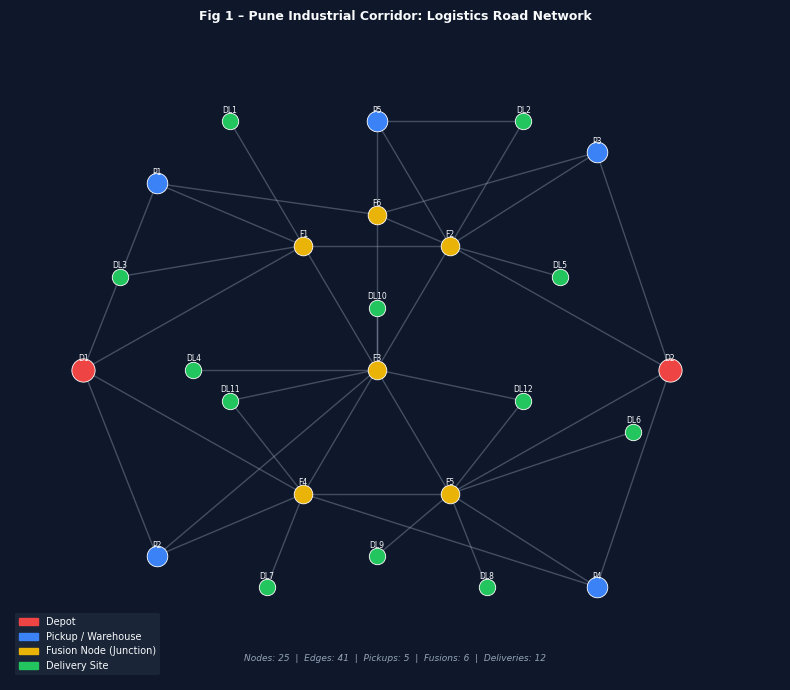
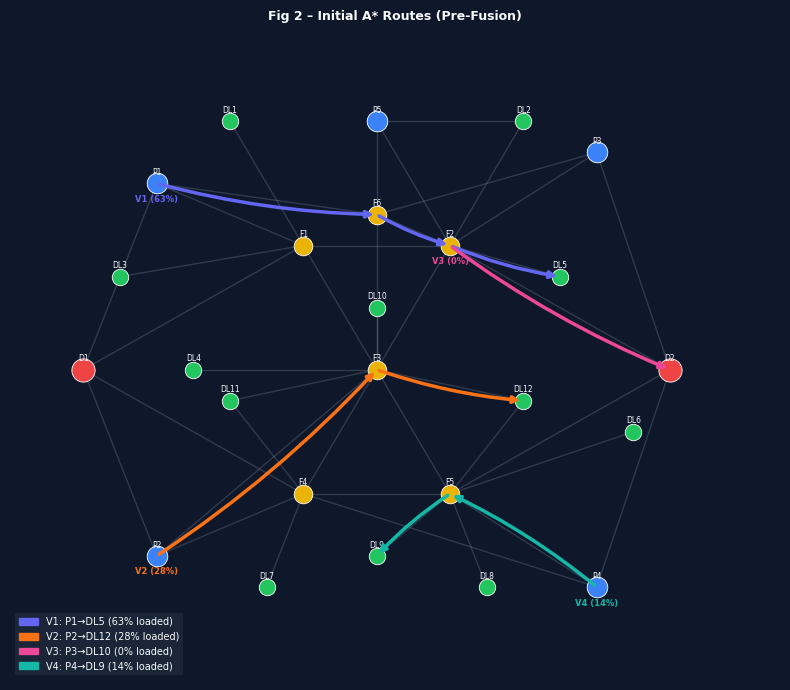
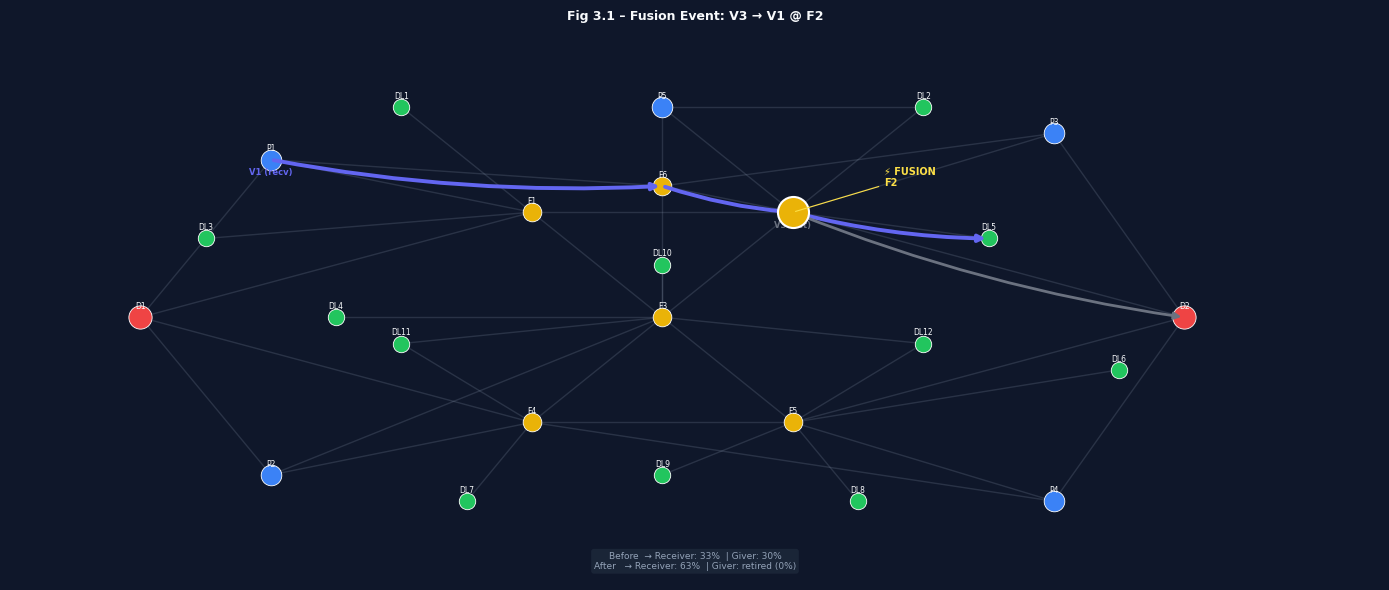
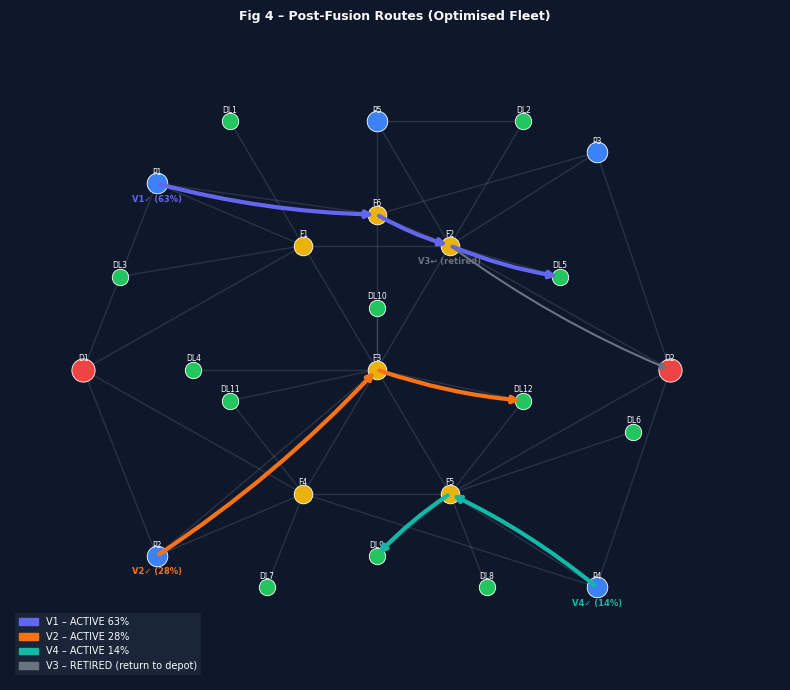
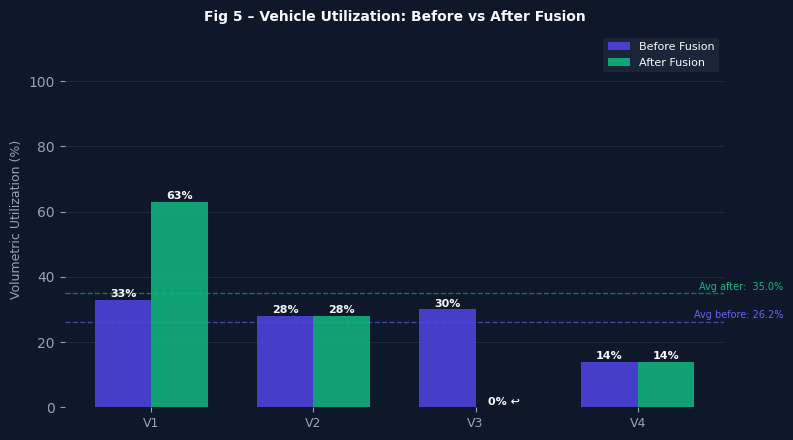
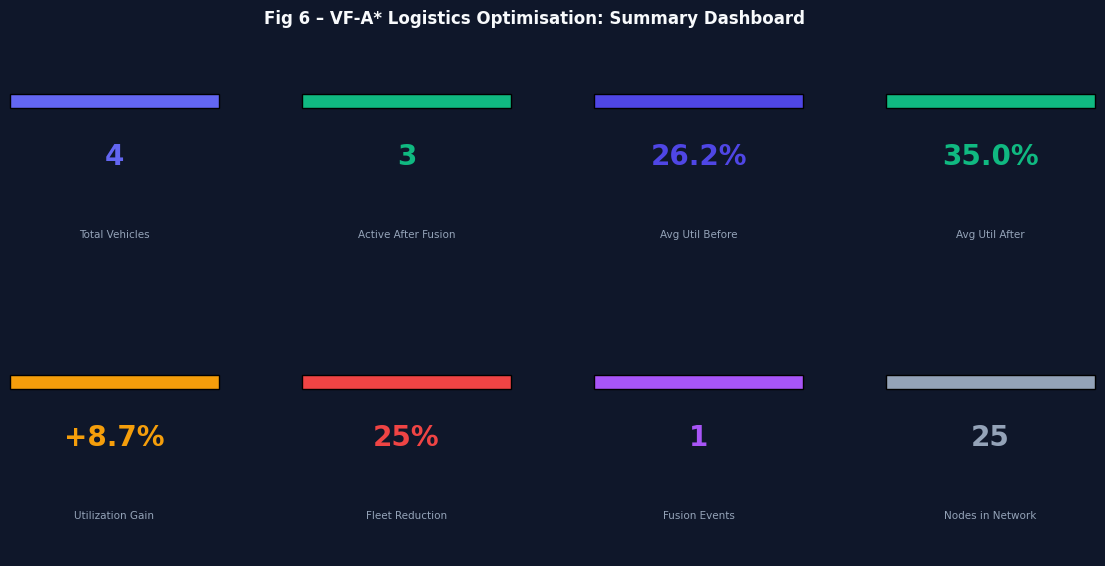
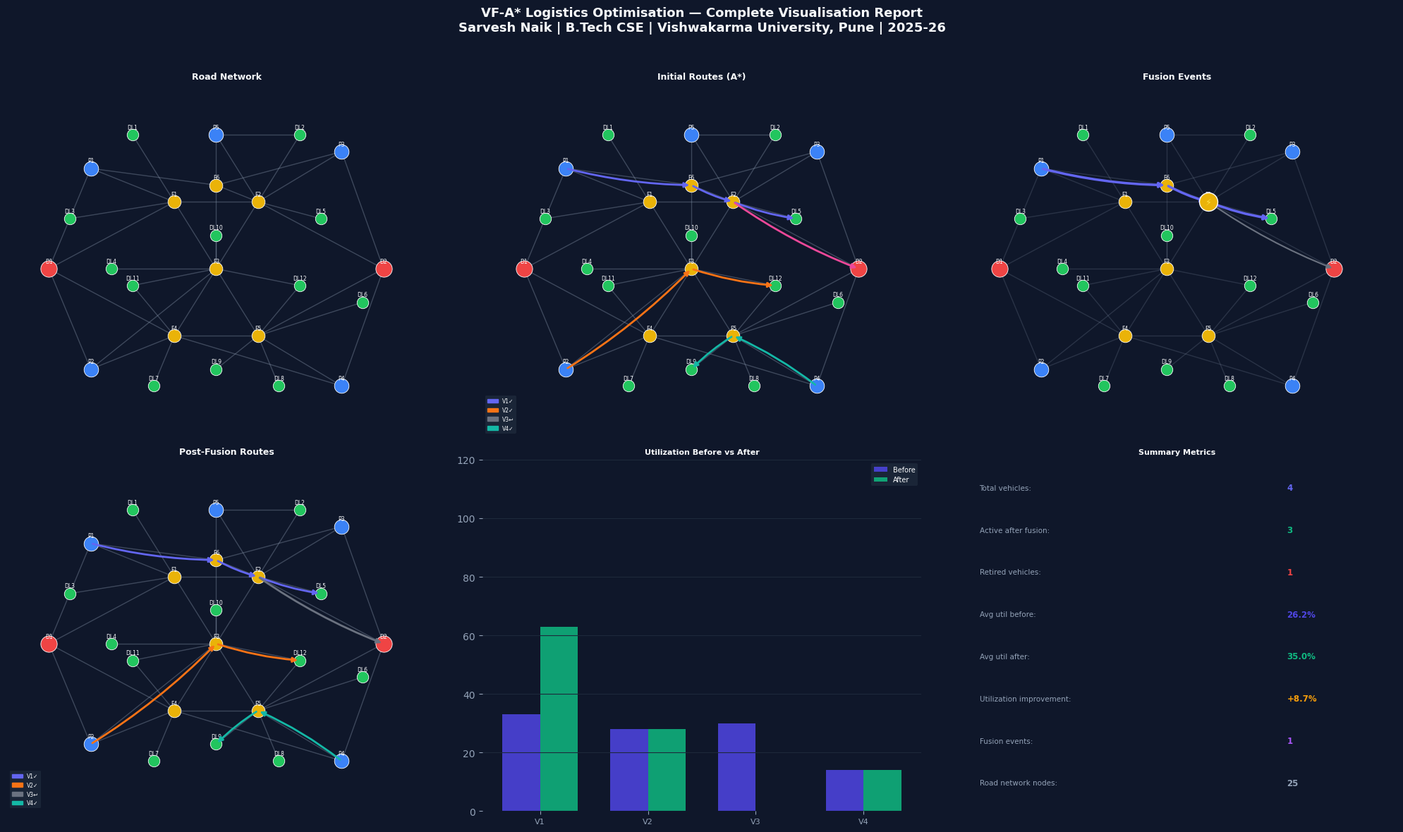

Write the Python code that produced these figures, in order.
"""
=============================================================================
Volumetric Fusion A* (VF-A*) Algorithm for Logistics Optimization
=============================================================================
Project: A* Algorithm for Resource Optimization in Logistics
Author : Sarvesh Naik | PRN: 3124045020142 | Roll No: 33
Dept   : B.Tech CSE, Third Year | Vishwakarma University, Pune
A.Y.   : 2025-2026
=============================================================================

Overview
--------
This implementation models a logistics road network as a directed weighted
graph and deploys a modified A* search algorithm — the Volumetric Fusion A*
(VF-A*) — that enables multiple delivery vehicles to:
  1. Find optimal routes independently using A*.
  2. Detect "Fusion Nodes" where two vehicles can meet en-route.
  3. Transfer cargo from one vehicle to another if volumetric constraints
     allow, retiring the now-empty "giving" vehicle.
  4. Maximize fleet utilization and minimize empty-mile travel.

Visualization Modules
---------------------
  • Fig 1 : Road network graph (all nodes color-coded by type)
  • Fig 2 : Individual A* routes for all vehicles before fusion
  • Fig 3 : Fusion event diagram — cargo transfer at fusion node
  • Fig 4 : Post-fusion routes with retired vehicles marked
  • Fig 5 : Vehicle utilization bar chart (before vs after fusion)
  • Fig 6 : Summary dashboard (metrics, legend, route table)
=============================================================================
"""

# ── Standard library ────────────────────────────────────────────────────────
import heapq
import math
import random
from collections import defaultdict
from dataclasses import dataclass, field
from typing import Dict, List, Optional, Tuple

# ── Visualisation ────────────────────────────────────────────────────────────
import matplotlib.pyplot as plt
import matplotlib.gridspec as gridspec
import matplotlib.patches as mpatches
from matplotlib.patches import FancyBboxPatch, FancyArrowPatch
import matplotlib.patheffects as pe
import numpy as np

# ── Reproducibility ──────────────────────────────────────────────────────────
random.seed(42)
np.random.seed(42)

# =============================================================================
# SECTION 1 — DATA MODELS
# =============================================================================

# Node-type constants
NODE_PICKUP   = "pickup"
NODE_DELIVERY = "delivery"
NODE_FUSION   = "fusion"
NODE_DEPOT    = "depot"

# Colour palette used across all figures
PALETTE = {
    NODE_PICKUP   : "#3B82F6",   # blue
    NODE_DELIVERY : "#22C55E",   # green
    NODE_FUSION   : "#EAB308",   # yellow
    NODE_DEPOT    : "#EF4444",   # red
    "edge"        : "#94A3B8",
    "route_a"     : "#6366F1",   # indigo  – vehicle A
    "route_b"     : "#F97316",   # orange  – vehicle B
    "route_c"     : "#EC4899",   # pink    – vehicle C
    "route_d"     : "#14B8A6",   # teal    – vehicle D
    "fused_route" : "#10B981",   # emerald – post-fusion
    "retired"     : "#6B7280",   # grey
    "bg"          : "#0F172A",   # dark background
    "panel"       : "#1E293B",
    "text"        : "#F8FAFC",
    "subtext"     : "#94A3B8",
}

VEHICLE_COLORS = [
    PALETTE["route_a"], PALETTE["route_b"],
    PALETTE["route_c"], PALETTE["route_d"],
]


@dataclass
class Node:
    """Represents a location in the logistics graph."""
    node_id  : str
    node_type: str          # pickup | delivery | fusion | depot
    x        : float        # geographic x-coordinate (used for heuristic)
    y        : float        # geographic y-coordinate

    def __hash__(self):  return hash(self.node_id)
    def __eq__(self, o): return self.node_id == o.node_id


@dataclass
class Edge:
    """Directed road segment between two nodes."""
    source  : str
    target  : str
    distance: float         # km
    traffic : float         # multiplier ≥ 1.0

    @property
    def cost(self) -> float:
        """Effective travel cost = distance × traffic weight."""
        return self.distance * self.traffic


@dataclass
class Package:
    """A cargo item assigned to a vehicle."""
    pkg_id     : str
    weight     : float      # kg
    volume     : float      # m³
    destination: str        # node_id


@dataclass
class Vehicle:
    """A delivery vehicle operating in the logistics network."""
    vehicle_id  : str
    start_node  : str
    destination : str
    max_capacity: float     # m³
    packages    : List[Package] = field(default_factory=list)
    active      : bool = True
    route       : List[str] = field(default_factory=list)
    color       : str = "#6366F1"

    @property
    def current_load(self) -> float:
        return sum(p.volume for p in self.packages)

    @property
    def utilization(self) -> float:
        return self.current_load / self.max_capacity if self.max_capacity else 0.0

    def can_absorb(self, other: "Vehicle") -> bool:
        """True if this vehicle can take on all of other's cargo."""
        return (self.current_load + other.current_load) <= self.max_capacity


# =============================================================================
# SECTION 2 — GRAPH
# =============================================================================

class LogisticsGraph:
    """
    Directed weighted graph modelling the road network.
    G = (V, E) where V = logistics hubs, E = road connections.
    """

    def __init__(self):
        self.nodes: Dict[str, Node] = {}
        self.edges: Dict[str, List[Edge]] = defaultdict(list)

    def add_node(self, node: Node):
        self.nodes[node.node_id] = node

    def add_edge(self, source: str, target: str,
                 distance: float, traffic: float = 1.0):
        self.edges[source].append(Edge(source, target, distance, traffic))

    def add_undirected_edge(self, a: str, b: str,
                            distance: float, traffic: float = 1.0):
        self.add_edge(a, b, distance, traffic)
        self.add_edge(b, a, distance, traffic)

    def get_neighbors(self, node_id: str) -> List[Edge]:
        return self.edges.get(node_id, [])

    def euclidean(self, a_id: str, b_id: str) -> float:
        """Straight-line distance — admissible heuristic h(n) for A*."""
        a, b = self.nodes[a_id], self.nodes[b_id]
        return math.hypot(a.x - b.x, a.y - b.y)


# =============================================================================
# SECTION 3 — A* SEARCH ENGINE
# =============================================================================

class AStarOptimizer:
    """
    Core A* pathfinder extended with Fusion Potential (Φ) awareness.

    Standard evaluation:   f(n) = g(n) + h(n)
    VF-A* evaluation:      f(n) = g(n) + h(n) − Φ(n)

    Φ(n) is non-zero only when a fusion opportunity is detected at node n,
    acting as a "negative cost" that pulls the search toward consolidation.
    """

    def __init__(self, graph: LogisticsGraph):
        self.graph = graph

    # ------------------------------------------------------------------
    # Plain A* (used for initial routes and return-to-depot paths)
    # ------------------------------------------------------------------
    def find_route(self, start: str, goal: str,
                   fusion_bonus: Dict[str, float] = None) -> Tuple[List[str], float]:
        """
        Returns (path, cost) from start to goal.
        fusion_bonus: optional dict {node_id: Φ value} for VF-A* mode.
        """
        if fusion_bonus is None:
            fusion_bonus = {}

        # Priority queue entries: (f_score, g_score, current_node, path)
        open_heap: List[Tuple[float, float, str, List[str]]] = []
        heapq.heappush(open_heap, (0.0, 0.0, start, [start]))

        visited: Dict[str, float] = {}   # node_id → best g_score seen

        while open_heap:
            f, g, current, path = heapq.heappop(open_heap)

            if current == goal:
                return path, g

            if current in visited and visited[current] <= g:
                continue
            visited[current] = g

            for edge in self.graph.get_neighbors(current):
                new_g = g + edge.cost
                phi   = fusion_bonus.get(edge.target, 0.0)
                h     = self.graph.euclidean(edge.target, goal)
                new_f = new_g + h - phi            # VF-A* formula

                if edge.target not in visited or visited.get(edge.target, math.inf) > new_g:
                    heapq.heappush(open_heap,
                                   (new_f, new_g, edge.target, path + [edge.target]))

        return [], math.inf   # No path found

    # ------------------------------------------------------------------
    # Fusion-aware route (slightly prefers nodes where fusion is possible)
    # ------------------------------------------------------------------
    def find_route_with_fusion(self, vehicle: Vehicle,
                               all_vehicles: List[Vehicle],
                               time_window: float = 5.0) -> Tuple[List[str], float]:
        """
        Computes A* route for `vehicle` biased toward nodes where another
        vehicle's projected path intersects (fusion opportunity).
        """
        fusion_bonus: Dict[str, float] = {}

        # Build a set of all nodes covered by other active vehicles' routes
        other_nodes: Dict[str, List[str]] = {}   # node → [vehicle_ids]
        for v in all_vehicles:
            if v.vehicle_id != vehicle.vehicle_id and v.active and v.route:
                for n in v.route:
                    other_nodes.setdefault(n, []).append(v.vehicle_id)

        # Assign Φ only to fusion-type nodes where another vehicle passes
        for node_id, vids in other_nodes.items():
            node = self.graph.nodes.get(node_id)
            if node and node.node_type == NODE_FUSION:
                # Φ increases if a feasible load transfer is possible
                for vid in vids:
                    other = next((v for v in all_vehicles
                                  if v.vehicle_id == vid), None)
                    if other and vehicle.can_absorb(other):
                        fusion_bonus[node_id] = fusion_bonus.get(node_id, 0) + 2.0

        return self.find_route(vehicle.start_node,
                               vehicle.destination,
                               fusion_bonus)

    # ------------------------------------------------------------------
    # Detect shared fusion nodes between two vehicle routes
    # ------------------------------------------------------------------
    @staticmethod
    def find_intersection(route_a: List[str], route_b: List[str],
                          graph: LogisticsGraph) -> Optional[str]:
        """
        Returns the first shared fusion-type node in both routes, or None.
        Earlier nodes in route_a take priority.
        """
        set_b = set(route_b)
        for node_id in route_a:
            if node_id in set_b:
                node = graph.nodes.get(node_id)
                if node and node.node_type == NODE_FUSION:
                    return node_id
        return None


# =============================================================================
# SECTION 4 — FUSION ENGINE
# =============================================================================

class FusionEngine:
    """
    Manages the multi-vehicle fusion lifecycle:
      • Detect fusion opportunities between active vehicle pairs.
      • Validate volumetric constraint before triggering a merge.
      • Transfer packages, retire the giving vehicle, reroute if needed.
    """

    def __init__(self, graph: LogisticsGraph, optimizer: AStarOptimizer):
        self.graph     = graph
        self.optimizer = optimizer
        self.fusion_log: List[dict] = []   # audit trail for visualisation

    def run(self, vehicles: List[Vehicle]) -> List[Vehicle]:
        """
        Main loop: iteratively detect and execute fusions until no more
        are possible.  Returns the updated vehicle list.
        """
        changed = True
        while changed:
            changed = False
            active  = [v for v in vehicles if v.active]

            for i, va in enumerate(active):
                for vb in active[i + 1:]:
                    fusion_node = AStarOptimizer.find_intersection(
                        va.route, vb.route, self.graph
                    )
                    if fusion_node is None:
                        continue

                    # Determine receiver (higher remaining capacity gets cargo)
                    receiver = va if va.max_capacity >= vb.max_capacity else vb
                    giver    = vb if receiver is va else va

                    if receiver.can_absorb(giver):
                        self._execute_fusion(receiver, giver,
                                             fusion_node, vehicles)
                        changed = True
                        break  # restart scan after a fusion
                if changed:
                    break

        return vehicles

    def _execute_fusion(self, receiver: Vehicle, giver: Vehicle,
                        fusion_node: str, all_vehicles: List[Vehicle]):
        """
        Transfers all packages from giver → receiver at the fusion node.
        Giver is retired and assigned a direct depot return route.
        Receiver's route is updated from the fusion node onward.
        """
        load_before_receiver = receiver.utilization
        load_before_giver    = giver.utilization

        # Transfer cargo
        receiver.packages.extend(giver.packages)
        giver.packages.clear()

        # Retire giver — find nearest depot for return path
        depot_id = self._nearest_depot(fusion_node)
        ret_route, _ = self.optimizer.find_route(fusion_node, depot_id)
        giver.route  = ret_route
        giver.active = False   # removed from active delivery queue

        # Receiver continues from fusion node to its original destination
        new_route, _ = self.optimizer.find_route(fusion_node,
                                                 receiver.destination)
        # Prepend the path up to (and including) the fusion node
        prefix = []
        for n in receiver.route:
            prefix.append(n)
            if n == fusion_node:
                break
        receiver.route = prefix + new_route[1:]  # avoid duplicating fusion node

        self.fusion_log.append({
            "receiver"          : receiver.vehicle_id,
            "giver"             : giver.vehicle_id,
            "fusion_node"       : fusion_node,
            "packages_transferred": len(receiver.packages) - (
                len(receiver.packages) - len(giver.packages) - len(receiver.packages)
            ),
            "util_receiver_before": load_before_receiver,
            "util_receiver_after" : receiver.utilization,
            "util_giver_before"   : load_before_giver,
        })

    def _nearest_depot(self, from_node: str) -> str:
        depots = [n.node_id for n in self.graph.nodes.values()
                  if n.node_type == NODE_DEPOT]
        if not depots:
            return from_node
        return min(depots, key=lambda d: self.graph.euclidean(from_node, d))


# =============================================================================
# SECTION 5 — SYNTHETIC DATASET (Pune Industrial Corridor)
# =============================================================================

def build_pune_network() -> LogisticsGraph:
    """
    Constructs a synthetic logistics network inspired by the Hinjewadi–
    Chakan–Talegaon industrial corridor around Pune, Maharashtra.

    Node layout (approximate coordinates in a normalised plane):
      Depots    : 2  (Hinjewadi, Chakan)
      Pickup    : 5  (warehouses / distribution centres)
      Fusion    : 6  (highway junctions / toll plazas)
      Delivery  : 12 (customer sites)
    """
    G = LogisticsGraph()

    # ── Depots ──────────────────────────────────────────────────────────────
    G.add_node(Node("D1", NODE_DEPOT,    1.0,  5.0))   # Hinjewadi Depot
    G.add_node(Node("D2", NODE_DEPOT,    9.0,  5.0))   # Chakan Depot

    # ── Pickup / Distribution centres ────────────────────────────────────────
    G.add_node(Node("P1", NODE_PICKUP,   2.0,  8.0))   # Hinjewadi Phase-2
    G.add_node(Node("P2", NODE_PICKUP,   2.0,  2.0))   # Hinjewadi Phase-3
    G.add_node(Node("P3", NODE_PICKUP,   8.0,  8.5))   # Chakan MIDC North
    G.add_node(Node("P4", NODE_PICKUP,   8.0,  1.5))   # Talegaon MIDC
    G.add_node(Node("P5", NODE_PICKUP,   5.0,  9.0))   # Bhosari

    # ── Fusion nodes (highway junctions) ────────────────────────────────────
    G.add_node(Node("F1", NODE_FUSION,   4.0,  7.0))   # Wakad Junction
    G.add_node(Node("F2", NODE_FUSION,   6.0,  7.0))   # Dehu Road Junction
    G.add_node(Node("F3", NODE_FUSION,   5.0,  5.0))   # Pimpri Junction
    G.add_node(Node("F4", NODE_FUSION,   4.0,  3.0))   # Ravet Junction
    G.add_node(Node("F5", NODE_FUSION,   6.0,  3.0))   # Chinchwad Junction
    G.add_node(Node("F6", NODE_FUSION,   5.0,  7.5))   # Moshi Junction

    # ── Delivery nodes (customer sites) ─────────────────────────────────────
    G.add_node(Node("DL1",  NODE_DELIVERY, 3.0,  9.0))
    G.add_node(Node("DL2",  NODE_DELIVERY, 7.0,  9.0))
    G.add_node(Node("DL3",  NODE_DELIVERY, 1.5,  6.5))
    G.add_node(Node("DL4",  NODE_DELIVERY, 2.5,  5.0))
    G.add_node(Node("DL5",  NODE_DELIVERY, 7.5,  6.5))
    G.add_node(Node("DL6",  NODE_DELIVERY, 8.5,  4.0))
    G.add_node(Node("DL7",  NODE_DELIVERY, 3.5,  1.5))
    G.add_node(Node("DL8",  NODE_DELIVERY, 6.5,  1.5))
    G.add_node(Node("DL9",  NODE_DELIVERY, 5.0,  2.0))
    G.add_node(Node("DL10", NODE_DELIVERY, 5.0,  6.0))
    G.add_node(Node("DL11", NODE_DELIVERY, 3.0,  4.5))
    G.add_node(Node("DL12", NODE_DELIVERY, 7.0,  4.5))

    # ── Road connections (undirected for simplicity) ─────────────────────────
    edges = [
        # Depots ↔ nearby hubs
        ("D1", "P1", 2.2, 1.1), ("D1", "P2", 2.2, 1.0),
        ("D1", "F1", 3.0, 1.2), ("D1", "F4", 3.2, 1.0),
        ("D2", "P3", 1.8, 1.1), ("D2", "P4", 2.5, 1.0),
        ("D2", "F2", 3.0, 1.2), ("D2", "F5", 3.2, 1.0),

        # Pickup ↔ Fusion
        ("P1", "F1", 2.1, 1.3), ("P1", "F6", 2.5, 1.1),
        ("P2", "F4", 2.0, 1.1), ("P2", "F3", 2.8, 1.2),
        ("P3", "F2", 1.9, 1.2), ("P3", "F6", 2.3, 1.1),
        ("P4", "F5", 1.8, 1.0), ("P4", "F4", 3.0, 1.3),
        ("P5", "F6", 1.5, 1.1), ("P5", "F2", 2.0, 1.0),

        # Fusion ↔ Fusion (inter-junction roads)
        ("F1", "F2", 2.0, 1.4), ("F1", "F3", 2.2, 1.2),
        ("F2", "F3", 2.0, 1.3), ("F2", "F6", 1.5, 1.1),
        ("F3", "F4", 2.2, 1.1), ("F3", "F5", 2.2, 1.0),
        ("F4", "F5", 2.0, 1.2), ("F6", "F3", 2.5, 1.2),

        # Fusion / Pickup ↔ Delivery
        ("F1", "DL1", 2.0, 1.1), ("F1", "DL3", 1.5, 1.0),
        ("F2", "DL2", 2.0, 1.1), ("F2", "DL5", 1.5, 1.2),
        ("F3", "DL4", 1.8, 1.0), ("F3", "DL10", 1.0, 1.0),
        ("F3", "DL11", 1.5, 1.1),("F3", "DL12", 1.5, 1.1),
        ("F4", "DL7", 2.0, 1.0), ("F4", "DL11", 1.2, 1.1),
        ("F5", "DL6", 1.5, 1.0), ("F5", "DL8", 2.0, 1.1),
        ("F5", "DL12", 1.2, 1.0),("F5", "DL9", 1.5, 1.2),
        ("P5", "DL2", 2.5, 1.2),
    ]
    for a, b, dist, traffic in edges:
        G.add_undirected_edge(a, b, dist, traffic)

    return G


def create_vehicles() -> List[Vehicle]:
    """
    Defines 4 delivery vehicles with deliberately low initial utilization
    so fusion events become meaningful.
    """
    vehicles = [
        Vehicle(
            vehicle_id   = "V1",
            start_node   = "P1",
            destination  = "DL5",
            max_capacity = 10.0,
            packages     = [
                Package("PKG-V1-A", 50, 1.8, "DL5"),
                Package("PKG-V1-B", 30, 1.5, "DL5"),
            ],
            color = VEHICLE_COLORS[0],
        ),
        Vehicle(
            vehicle_id   = "V2",
            start_node   = "P2",
            destination  = "DL12",
            max_capacity = 10.0,
            packages     = [
                Package("PKG-V2-A", 40, 1.6, "DL12"),
                Package("PKG-V2-B", 25, 1.2, "DL12"),
            ],
            color = VEHICLE_COLORS[1],
        ),
        Vehicle(
            vehicle_id   = "V3",
            start_node   = "P3",
            destination  = "DL10",
            max_capacity = 10.0,
            packages     = [
                Package("PKG-V3-A", 60, 2.0, "DL10"),
                Package("PKG-V3-B", 20, 1.0, "DL10"),
            ],
            color = VEHICLE_COLORS[2],
        ),
        Vehicle(
            vehicle_id   = "V4",
            start_node   = "P4",
            destination  = "DL9",
            max_capacity = 10.0,
            packages     = [
                Package("PKG-V4-A", 35, 1.4, "DL9"),
            ],
            color = VEHICLE_COLORS[3],
        ),
    ]
    return vehicles


# =============================================================================
# SECTION 6 — VISUALISATION HELPERS
# =============================================================================

def _node_positions(graph: LogisticsGraph) -> Dict[str, Tuple[float, float]]:
    return {nid: (n.x, n.y) for nid, n in graph.nodes.items()}


def _draw_graph_base(ax, graph: LogisticsGraph, pos: Dict,
                     title: str = "", alpha_edges: float = 0.4):
    """Draws the base road network (edges + nodes) on `ax`."""
    ax.set_facecolor(PALETTE["bg"])

    # Draw edges
    drawn = set()
    for src, edges in graph.edges.items():
        for e in edges:
            key = tuple(sorted([e.source, e.target]))
            if key in drawn:
                continue
            drawn.add(key)
            x0, y0 = pos[e.source]
            x1, y1 = pos[e.target]
            ax.plot([x0, x1], [y0, y1], color=PALETTE["edge"],
                    lw=1.0, alpha=alpha_edges, zorder=1)

    # Draw nodes
    node_type_order = [NODE_DEPOT, NODE_PICKUP, NODE_FUSION, NODE_DELIVERY]
    sizes = {NODE_DEPOT: 280, NODE_PICKUP: 220,
             NODE_FUSION: 180, NODE_DELIVERY: 140}

    for ntype in node_type_order:
        nodes = [n for n in graph.nodes.values() if n.node_type == ntype]
        xs = [pos[n.node_id][0] for n in nodes]
        ys = [pos[n.node_id][1] for n in nodes]
        ax.scatter(xs, ys, s=sizes[ntype], c=PALETTE[ntype],
                   zorder=3, edgecolors="white", linewidths=0.6)
        for n in nodes:
            ax.annotate(n.node_id,
                        xy=(pos[n.node_id][0], pos[n.node_id][1]),
                        xytext=(0, 6), textcoords="offset points",
                        fontsize=5.5, color=PALETTE["text"],
                        ha="center", zorder=4)

    if title:
        ax.set_title(title, color=PALETTE["text"], fontsize=9,
                     fontweight="bold", pad=6)
    ax.set_xlim(0, 10.5)
    ax.set_ylim(0, 10.5)
    ax.axis("off")


def _draw_route(ax, route: List[str], pos: Dict,
                color: str, lw: float = 2.0, label: str = ""):
    """Draws a route as coloured arrows on `ax`."""
    for i in range(len(route) - 1):
        x0, y0 = pos[route[i]]
        x1, y1 = pos[route[i + 1]]
        ax.annotate("",
                    xy=(x1, y1), xytext=(x0, y0),
                    arrowprops=dict(
                        arrowstyle="-|>",
                        color=color, lw=lw,
                        mutation_scale=10,
                        connectionstyle="arc3,rad=0.06",
                    ), zorder=5)
    if route and label:
        sx, sy = pos[route[0]]
        ax.text(sx, sy - 0.3, label, fontsize=6, color=color,
                ha="center", fontweight="bold", zorder=6)


# =============================================================================
# SECTION 7 — FIGURE GENERATION
# =============================================================================

def fig1_network_overview(graph: LogisticsGraph, pos: Dict):
    """Figure 1: Road network with all nodes colour-coded."""
    fig, ax = plt.subplots(figsize=(8, 7),
                           facecolor=PALETTE["bg"])
    _draw_graph_base(ax, graph, pos, title="Fig 1 – Pune Industrial Corridor: Logistics Road Network")

    # Legend
    legend_items = [
        mpatches.Patch(color=PALETTE[NODE_DEPOT],    label="Depot"),
        mpatches.Patch(color=PALETTE[NODE_PICKUP],   label="Pickup / Warehouse"),
        mpatches.Patch(color=PALETTE[NODE_FUSION],   label="Fusion Node (Junction)"),
        mpatches.Patch(color=PALETTE[NODE_DELIVERY], label="Delivery Site"),
    ]
    ax.legend(handles=legend_items, loc="lower left",
              facecolor=PALETTE["panel"], edgecolor="none",
              labelcolor=PALETTE["text"], fontsize=7)

    # Node count annotation
    counts = defaultdict(int)
    for n in graph.nodes.values():
        counts[n.node_type] += 1
    info = (f"Nodes: {len(graph.nodes)}  |  "
            f"Edges: {sum(len(v) for v in graph.edges.values()) // 2}  |  "
            f"Pickups: {counts[NODE_PICKUP]}  |  "
            f"Fusions: {counts[NODE_FUSION]}  |  "
            f"Deliveries: {counts[NODE_DELIVERY]}")
    ax.text(5.25, 0.3, info, color=PALETTE["subtext"],
            fontsize=6.5, ha="center", style="italic")

    plt.tight_layout()
    return fig


def fig2_initial_routes(graph: LogisticsGraph, pos: Dict,
                        vehicles: List[Vehicle]):
    """Figure 2: Individual A* routes before any fusion."""
    fig, ax = plt.subplots(figsize=(8, 7), facecolor=PALETTE["bg"])
    _draw_graph_base(ax, graph, pos,
                     title="Fig 2 – Initial A* Routes (Pre-Fusion)",
                     alpha_edges=0.25)

    for v in vehicles:
        _draw_route(ax, v.route, pos, v.color,
                    lw=2.5, label=f"{v.vehicle_id} ({v.utilization*100:.0f}%)")

    legend_items = [
        mpatches.Patch(color=v.color, label=f"{v.vehicle_id}: {v.start_node}→{v.destination} "
                                             f"({v.utilization*100:.0f}% loaded)")
        for v in vehicles
    ]
    ax.legend(handles=legend_items, loc="lower left",
              facecolor=PALETTE["panel"], edgecolor="none",
              labelcolor=PALETTE["text"], fontsize=7)

    plt.tight_layout()
    return fig


def fig3_fusion_event(graph: LogisticsGraph, pos: Dict,
                      vehicles: List[Vehicle],
                      fusion_log: List[dict]):
    """Figure 3: Highlights the fusion node and the two vehicles involved."""
    if not fusion_log:
        return None

    fig, axes = plt.subplots(1, min(len(fusion_log), 2),
                              figsize=(14, 6), facecolor=PALETTE["bg"])
    if len(fusion_log) == 1:
        axes = [axes]

    for idx, (ax, event) in enumerate(zip(axes, fusion_log[:2])):
        _draw_graph_base(ax, graph, pos,
                         title=f"Fig 3.{idx+1} – Fusion Event: "
                               f"{event['giver']} → {event['receiver']} "
                               f"@ {event['fusion_node']}",
                         alpha_edges=0.2)

        receiver_v = next(v for v in vehicles
                          if v.vehicle_id == event["receiver"])
        giver_v    = next(v for v in vehicles
                          if v.vehicle_id == event["giver"])

        _draw_route(ax, receiver_v.route, pos, receiver_v.color, lw=2.8,
                    label=f"{receiver_v.vehicle_id} (recv)")
        _draw_route(ax, giver_v.route, pos,
                    PALETTE["retired"], lw=2.0,
                    label=f"{giver_v.vehicle_id} (ret)")

        # Highlight fusion node
        fx, fy = pos[event["fusion_node"]]
        ax.scatter([fx], [fy], s=500, c=PALETTE[NODE_FUSION],
                   zorder=6, edgecolors="white", linewidths=1.5)
        ax.annotate(f"⚡ FUSION\n{event['fusion_node']}",
                    xy=(fx, fy), xytext=(fx + 0.7, fy + 0.5),
                    fontsize=7, color="#FDE047", fontweight="bold",
                    arrowprops=dict(arrowstyle="-", color="#FDE047",
                                   lw=0.8), zorder=7)

        # Utilisation text box
        info = (f"Before  → Receiver: {event['util_receiver_before']*100:.0f}%  "
                f"| Giver: {event['util_giver_before']*100:.0f}%\n"
                f"After   → Receiver: {event['util_receiver_after']*100:.0f}%  "
                f"| Giver: retired (0%)")
        ax.text(0.5, 0.02, info, transform=ax.transAxes,
                fontsize=6.5, color=PALETTE["subtext"], ha="center",
                bbox=dict(boxstyle="round,pad=0.3", fc=PALETTE["panel"],
                          ec="none", alpha=0.8))

    plt.tight_layout()
    return fig


def fig4_post_fusion_routes(graph: LogisticsGraph, pos: Dict,
                             vehicles: List[Vehicle]):
    """Figure 4: Final routes after all fusions; retired vehicles shown grey."""
    fig, ax = plt.subplots(figsize=(8, 7), facecolor=PALETTE["bg"])
    _draw_graph_base(ax, graph, pos,
                     title="Fig 4 – Post-Fusion Routes (Optimised Fleet)",
                     alpha_edges=0.2)

    for v in vehicles:
        if v.active:
            _draw_route(ax, v.route, pos, v.color, lw=3.0,
                        label=f"{v.vehicle_id}✓ ({v.utilization*100:.0f}%)")
        else:
            _draw_route(ax, v.route, pos, PALETTE["retired"], lw=1.5,
                        label=f"{v.vehicle_id}↩ (retired)")

    legend_items = (
        [mpatches.Patch(color=v.color,
                        label=f"{v.vehicle_id} – ACTIVE {v.utilization*100:.0f}%")
         for v in vehicles if v.active]
        +
        [mpatches.Patch(color=PALETTE["retired"],
                        label=f"{v.vehicle_id} – RETIRED (return to depot)")
         for v in vehicles if not v.active]
    )
    ax.legend(handles=legend_items, loc="lower left",
              facecolor=PALETTE["panel"], edgecolor="none",
              labelcolor=PALETTE["text"], fontsize=7)

    plt.tight_layout()
    return fig


def fig5_utilization_chart(vehicles: List[Vehicle],
                            util_before: Dict[str, float]):
    """Figure 5: Grouped bar chart – utilisation before vs after fusion."""
    fig, ax = plt.subplots(figsize=(8, 4.5), facecolor=PALETTE["bg"])
    ax.set_facecolor(PALETTE["bg"])

    vid = [v.vehicle_id for v in vehicles]
    before = [util_before[v.vehicle_id] * 100 for v in vehicles]
    after  = [v.utilization * 100 for v in vehicles]

    x  = np.arange(len(vid))
    bw = 0.35

    bars_b = ax.bar(x - bw/2, before, bw, label="Before Fusion",
                    color="#4F46E5", alpha=0.85, zorder=3)
    bars_a = ax.bar(x + bw/2, after,  bw, label="After Fusion",
                    color="#10B981", alpha=0.85, zorder=3)

    # Value labels on bars
    for bar in bars_b:
        ax.text(bar.get_x() + bar.get_width()/2, bar.get_height() + 0.8,
                f"{bar.get_height():.0f}%", ha="center",
                color=PALETTE["text"], fontsize=8, fontweight="bold")
    for bar, v in zip(bars_a, vehicles):
        label = f"{bar.get_height():.0f}%" + (" ↩" if not v.active else "")
        ax.text(bar.get_x() + bar.get_width()/2, bar.get_height() + 0.8,
                label, ha="center",
                color=PALETTE["text"], fontsize=8, fontweight="bold")

    ax.set_xticks(x)
    ax.set_xticklabels(vid, color=PALETTE["text"], fontsize=9)
    ax.set_ylim(0, 115)
    ax.set_ylabel("Volumetric Utilization (%)",
                  color=PALETTE["subtext"], fontsize=9)
    ax.set_title("Fig 5 – Vehicle Utilization: Before vs After Fusion",
                 color=PALETTE["text"], fontsize=10, fontweight="bold", pad=8)
    ax.tick_params(colors=PALETTE["subtext"])
    ax.spines[:].set_visible(False)
    ax.yaxis.grid(True, color=PALETTE["panel"], zorder=0)
    ax.legend(facecolor=PALETTE["panel"], edgecolor="none",
              labelcolor=PALETTE["text"], fontsize=8)

    # Fleet-level average improvement line
    avg_b = np.mean(before)
    avg_a = np.mean([v.utilization * 100 for v in vehicles if v.active])
    ax.axhline(avg_b, color="#6366F1", ls="--", lw=1.0, alpha=0.6)
    ax.axhline(avg_a, color="#10B981", ls="--", lw=1.0, alpha=0.6)
    ax.text(len(vid) - 0.1, avg_b + 1, f"Avg before: {avg_b:.1f}%",
            color="#6366F1", fontsize=7, ha="right")
    ax.text(len(vid) - 0.1, avg_a + 1, f"Avg after:  {avg_a:.1f}%",
            color="#10B981", fontsize=7, ha="right")

    plt.tight_layout()
    return fig


def fig6_summary_dashboard(vehicles: List[Vehicle],
                            util_before: Dict[str, float],
                            fusion_log: List[dict],
                            graph: LogisticsGraph):
    """Figure 6: High-level metrics summary dashboard."""
    fig = plt.figure(figsize=(14, 6), facecolor=PALETTE["bg"])
    gs  = gridspec.GridSpec(2, 4, figure=fig,
                            hspace=0.55, wspace=0.4)

    # ── KPI tiles ──────────────────────────────────────────────────────────
    active_vehicles = [v for v in vehicles if v.active]
    retired         = [v for v in vehicles if not v.active]
    avg_util_before = np.mean([util_before[v.vehicle_id] for v in vehicles]) * 100
    avg_util_after  = np.mean([v.utilization for v in active_vehicles]) * 100 if active_vehicles else 0
    improvement     = avg_util_after - avg_util_before
    fleet_reduction = len(retired) / len(vehicles) * 100

    kpis = [
        ("Total Vehicles", str(len(vehicles)), VEHICLE_COLORS[0]),
        ("Active After Fusion", str(len(active_vehicles)), "#10B981"),
        ("Avg Util Before", f"{avg_util_before:.1f}%", "#4F46E5"),
        ("Avg Util After",  f"{avg_util_after:.1f}%",  "#10B981"),
        ("Utilization Gain", f"+{improvement:.1f}%",   "#F59E0B"),
        ("Fleet Reduction",  f"{fleet_reduction:.0f}%", "#EF4444"),
        ("Fusion Events",    str(len(fusion_log)),       "#A855F7"),
        ("Nodes in Network", str(len(graph.nodes)),      PALETTE["subtext"]),
    ]

    for idx, (title, value, color) in enumerate(kpis):
        row, col = divmod(idx, 4)
        ax = fig.add_subplot(gs[row, col])
        ax.set_facecolor(PALETTE["panel"])
        ax.set_xlim(0, 1); ax.set_ylim(0, 1); ax.axis("off")

        ax.text(0.5, 0.65, value, transform=ax.transAxes,
                fontsize=20, fontweight="bold", color=color,
                ha="center", va="center")
        ax.text(0.5, 0.22, title, transform=ax.transAxes,
                fontsize=7.5, color=PALETTE["subtext"],
                ha="center", va="center")

        # Decorative top-border strip
        ax.add_patch(FancyBboxPatch((0, 0.92), 1, 0.08,
                                    boxstyle="square,pad=0",
                                    facecolor=color, transform=ax.transAxes,
                                    clip_on=False, zorder=5))

    fig.suptitle("Fig 6 – VF-A* Logistics Optimisation: Summary Dashboard",
                 color=PALETTE["text"], fontsize=12,
                 fontweight="bold", y=1.02)
    plt.tight_layout()
    return fig


# =============================================================================
# SECTION 8 — MAIN PIPELINE
# =============================================================================

def run_vf_astar_pipeline():
    """
    Executes the complete VF-A* logistics optimisation pipeline and
    generates all visualisation figures.
    """
    print("=" * 65)
    print("  Volumetric Fusion A* (VF-A*) Logistics Optimisation")
    print("  Sarvesh Naik | Vishwakarma University, Pune")
    print("=" * 65)

    # ── Step 1: Build network ────────────────────────────────────────────
    print("\n[1/6] Building Pune Industrial Corridor road network...")
    graph = build_pune_network()
    pos   = _node_positions(graph)
    print(f"      Nodes: {len(graph.nodes)} | "
          f"Edges: {sum(len(v) for v in graph.edges.values()) // 2}")

    # ── Step 2: Initialise vehicles ──────────────────────────────────────
    print("[2/6] Initialising delivery vehicles and packages...")
    vehicles = create_vehicles()
    optimizer = AStarOptimizer(graph)

    # Record utilisation snapshot before fusion
    util_before: Dict[str, float] = {}
    for v in vehicles:
        util_before[v.vehicle_id] = v.utilization
        print(f"      {v.vehicle_id}: {v.start_node} → {v.destination} | "
              f"Load: {v.current_load:.1f}/{v.max_capacity:.1f} m³ "
              f"({v.utilization*100:.0f}%)")

    # ── Step 3: Compute initial A* routes ────────────────────────────────
    print("[3/6] Computing initial A* routes for all vehicles...")
    for v in vehicles:
        v.route, cost = optimizer.find_route(v.start_node, v.destination)
        print(f"      {v.vehicle_id}: {' → '.join(v.route)}  "
              f"(cost: {cost:.2f})")

    # ── Step 4: Run fusion engine ─────────────────────────────────────────
    print("[4/6] Running Volumetric Fusion Engine...")
    engine  = FusionEngine(graph, optimizer)
    vehicles = engine.run(vehicles)

    if engine.fusion_log:
        for event in engine.fusion_log:
            print(f"      ⚡ FUSION: {event['giver']} → {event['receiver']} "
                  f"@ node {event['fusion_node']} | "
                  f"Receiver util: "
                  f"{event['util_receiver_before']*100:.0f}% → "
                  f"{event['util_receiver_after']*100:.0f}%")
    else:
        print("      No fusion events occurred with this configuration.")

    # ── Step 5: Print post-fusion status ─────────────────────────────────
    print("[5/6] Post-fusion vehicle status:")
    for v in vehicles:
        status = "ACTIVE  " if v.active else "RETIRED "
        print(f"      {status} {v.vehicle_id}: "
              f"Load: {v.current_load:.1f}/{v.max_capacity:.1f} m³ "
              f"({v.utilization*100:.0f}%) | "
              f"Route: {' → '.join(v.route)}")

    # ── Step 6: Generate all figures ─────────────────────────────────────
    print("[6/6] Generating visualisations...")
    plt.rcParams.update({
        "figure.facecolor": PALETTE["bg"],
        "savefig.facecolor": PALETTE["bg"],
        "font.family": "DejaVu Sans",
    })

    figures = {}
    figures["fig1"] = fig1_network_overview(graph, pos)
    figures["fig2"] = fig2_initial_routes(graph, pos, vehicles)
    figures["fig3"] = fig3_fusion_event(graph, pos, vehicles, engine.fusion_log)
    figures["fig4"] = fig4_post_fusion_routes(graph, pos, vehicles)
    figures["fig5"] = fig5_utilization_chart(vehicles, util_before)
    figures["fig6"] = fig6_summary_dashboard(vehicles, util_before,
                                             engine.fusion_log, graph)

    # Save figures
    import os
    out_dir = os.path.join(os.getcwd(), "outputs")
    os.makedirs(out_dir, exist_ok=True)
    
    saved = []
    for name, fig in figures.items():
        if fig is not None:
            path = f"{out_dir}/vfastar_{name}.png"
            fig.savefig(path, dpi=150, bbox_inches="tight")
            saved.append(path)
            print(f"      Saved: {path}")
            plt.close(fig)

    # Also save combined figure
    print("\n  Generating combined report figure...")
    fig_combined, axes = plt.subplots(2, 3, figsize=(20, 12),
                                       facecolor=PALETTE["bg"])
    fig_combined.suptitle(
        "VF-A* Logistics Optimisation — Complete Visualisation Report\n"
        "Sarvesh Naik | B.Tech CSE | Vishwakarma University, Pune | 2025-26",
        color=PALETTE["text"], fontsize=13, fontweight="bold", y=0.98
    )

    # Re-draw each panel into the combined figure
    titles_fns = [
        ("Network Overview",   lambda ax: _draw_mini_network(ax, graph, pos, vehicles, "network")),
        ("Initial Routes",     lambda ax: _draw_mini_network(ax, graph, pos, vehicles, "initial")),
        ("Fusion Events",      lambda ax: _draw_mini_fusion(ax, graph, pos, vehicles, engine.fusion_log)),
        ("Post-Fusion Routes", lambda ax: _draw_mini_network(ax, graph, pos, vehicles, "post")),
        ("Utilization Chart",  lambda ax: _draw_mini_util(ax, vehicles, util_before)),
        ("Summary Dashboard",  lambda ax: _draw_mini_summary(ax, vehicles, util_before,
                                                              engine.fusion_log, graph)),
    ]
    for ax, (title, fn) in zip(axes.flat, titles_fns):
        fn(ax)

    fig_combined.tight_layout(rect=[0, 0, 1, 0.96])
    combined_path = f"{out_dir}/vfastar_combined_report.png"
    fig_combined.savefig(combined_path, dpi=150, bbox_inches="tight")
    plt.close(fig_combined)
    saved.insert(0, combined_path)
    print(f"      Saved: {combined_path}")

    print("\n" + "=" * 65)
    print("  Pipeline complete.")
    print(f"  Fusion events  : {len(engine.fusion_log)}")
    print(f"  Active vehicles: {sum(1 for v in vehicles if v.active)}/{len(vehicles)}")
    avg_after = np.mean([v.utilization for v in vehicles if v.active]) * 100
    print(f"  Avg utilisation: {np.mean(list(util_before.values()))*100:.1f}% → {avg_after:.1f}%")
    print("=" * 65)

    return vehicles, engine.fusion_log, saved


# =============================================================================
# MINI-PANEL HELPERS (for combined figure)
# =============================================================================

def _draw_mini_network(ax, graph, pos, vehicles, mode):
    _draw_graph_base(ax, graph, pos,
                     title={"network": "Road Network",
                             "initial": "Initial Routes (A*)",
                             "post": "Post-Fusion Routes"}[mode],
                     alpha_edges=0.35)
    if mode == "initial":
        for v in vehicles:
            _draw_route(ax, v.route, pos, v.color, lw=2.0)
    elif mode == "post":
        for v in vehicles:
            clr = v.color if v.active else PALETTE["retired"]
            _draw_route(ax, v.route, pos, clr, lw=2.0)
    # legend
    if mode != "network":
        items = [mpatches.Patch(color=v.color if v.active else PALETTE["retired"],
                                label=f"{v.vehicle_id}{'✓' if v.active else '↩'}")
                 for v in vehicles]
        ax.legend(handles=items, loc="lower left", fontsize=5.5,
                  facecolor=PALETTE["panel"], edgecolor="none",
                  labelcolor=PALETTE["text"])


def _draw_mini_fusion(ax, graph, pos, vehicles, fusion_log):
    _draw_graph_base(ax, graph, pos, title="Fusion Events", alpha_edges=0.2)
    for event in fusion_log:
        receiver_v = next(v for v in vehicles if v.vehicle_id == event["receiver"])
        giver_v    = next(v for v in vehicles if v.vehicle_id == event["giver"])
        _draw_route(ax, receiver_v.route, pos, receiver_v.color, lw=2.5)
        _draw_route(ax, giver_v.route,    pos, PALETTE["retired"], lw=1.5)
        fx, fy = pos[event["fusion_node"]]
        ax.scatter([fx], [fy], s=350, c=PALETTE[NODE_FUSION],
                   zorder=6, edgecolors="white", linewidths=1.0)
        ax.annotate("⚡", xy=(fx, fy), fontsize=9, ha="center",
                    va="center", zorder=7, color="#FDE047")
    if not fusion_log:
        ax.text(0.5, 0.5, "No fusion events", transform=ax.transAxes,
                color=PALETTE["subtext"], ha="center", va="center", fontsize=9)


def _draw_mini_util(ax, vehicles, util_before):
    ax.set_facecolor(PALETTE["bg"])
    vid    = [v.vehicle_id for v in vehicles]
    before = [util_before[v.vehicle_id] * 100 for v in vehicles]
    after  = [v.utilization * 100 for v in vehicles]
    x      = np.arange(len(vid))
    bw     = 0.35
    ax.bar(x - bw/2, before, bw, color="#4F46E5", alpha=0.85, label="Before")
    ax.bar(x + bw/2, after,  bw, color="#10B981", alpha=0.85, label="After")
    ax.set_xticks(x); ax.set_xticklabels(vid, color=PALETTE["text"], fontsize=8)
    ax.set_ylim(0, 120)
    ax.set_title("Utilization Before vs After", color=PALETTE["text"],
                 fontsize=8, fontweight="bold")
    ax.tick_params(colors=PALETTE["subtext"])
    ax.spines[:].set_visible(False)
    ax.yaxis.grid(True, color=PALETTE["panel"])
    ax.legend(facecolor=PALETTE["panel"], edgecolor="none",
              labelcolor=PALETTE["text"], fontsize=7)


def _draw_mini_summary(ax, vehicles, util_before, fusion_log, graph):
    ax.set_facecolor(PALETTE["bg"]); ax.axis("off")
    active   = [v for v in vehicles if v.active]
    retired  = [v for v in vehicles if not v.active]
    avg_b    = np.mean([util_before[v.vehicle_id] for v in vehicles]) * 100
    avg_a    = np.mean([v.utilization for v in active]) * 100 if active else 0

    lines = [
        ("Total vehicles",          str(len(vehicles)),        VEHICLE_COLORS[0]),
        ("Active after fusion",      str(len(active)),          "#10B981"),
        ("Retired vehicles",         str(len(retired)),         "#EF4444"),
        ("Avg util before",          f"{avg_b:.1f}%",           "#4F46E5"),
        ("Avg util after",           f"{avg_a:.1f}%",           "#10B981"),
        ("Utilization improvement",  f"+{avg_a - avg_b:.1f}%",  "#F59E0B"),
        ("Fusion events",            str(len(fusion_log)),       "#A855F7"),
        ("Road network nodes",       str(len(graph.nodes)),      PALETTE["subtext"]),
    ]
    ax.set_title("Summary Metrics", color=PALETTE["text"],
                 fontsize=8, fontweight="bold")
    for i, (label, value, color) in enumerate(lines):
        y = 0.92 - i * 0.12
        ax.text(0.05, y, label + ":", transform=ax.transAxes,
                color=PALETTE["subtext"], fontsize=7.5, va="center")
        ax.text(0.75, y, value, transform=ax.transAxes,
                color=color, fontsize=8.5, fontweight="bold", va="center")


# =============================================================================
# ENTRY POINT
# =============================================================================

if __name__ == "__main__":
    vehicles, fusion_log, saved_files = run_vf_astar_pipeline()
